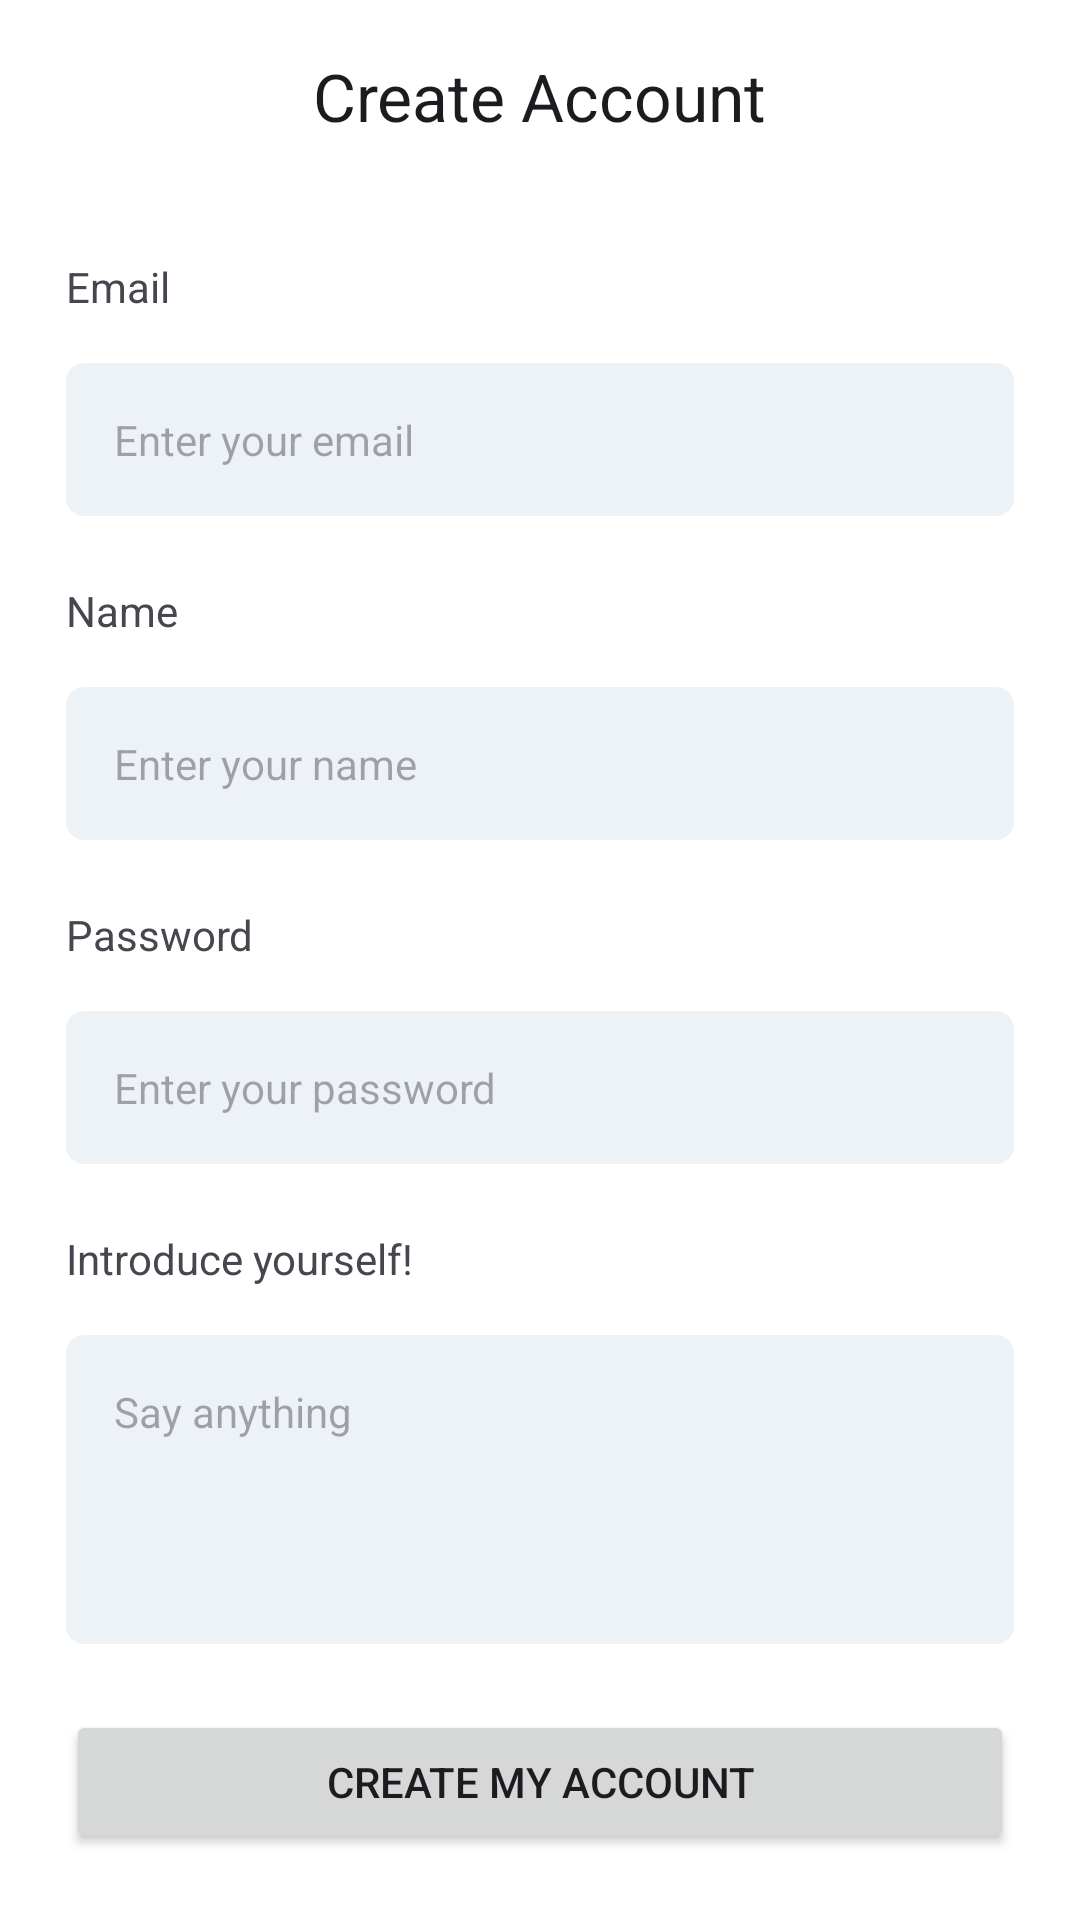

Layout XML and referenced resources for this Android screen:
<!-- AndroidManifest.xml: application theme Theme.Promise -->
<!-- res/layout/fragment_register.xml -->
<?xml version="1.0" encoding="utf-8"?>
<androidx.coordinatorlayout.widget.CoordinatorLayout xmlns:android="http://schemas.android.com/apk/res/android"
    xmlns:tools="http://schemas.android.com/tools"
    xmlns:app="http://schemas.android.com/apk/res-auto"
    android:layout_width="match_parent"
    android:layout_height="match_parent">

    <com.google.android.material.appbar.AppBarLayout
        android:id="@+id/appbar"

        android:layout_width="match_parent"
        android:layout_height="wrap_content">

        <com.google.android.material.appbar.MaterialToolbar
            android:id="@+id/toolbar"
            android:layout_width="match_parent"
            android:layout_height="?attr/actionBarSize"
            app:navigationIcon="@drawable/ic_arrow_back"
            app:title="Create Account"
            app:titleCentered="true"/>

    </com.google.android.material.appbar.AppBarLayout>

    <androidx.core.widget.NestedScrollView
        android:layout_width="match_parent"
        android:layout_height="match_parent"


        android:fillViewport="true"
        app:layout_behavior="com.google.android.material.appbar.AppBarLayout$ScrollingViewBehavior">

        <LinearLayout
            android:layout_width="match_parent"
            android:layout_height="match_parent"
            android:orientation="vertical"
            android:padding="@dimen/gap_lg"
            tools:context=".presentation.User.RegisterFragment">

            <TextView
                android:id="@+id/email_input_label"
                style="@style/Theme.Promise.InputLabel"
                android:layout_width="wrap_content"
                android:layout_height="wrap_content"
                android:text="@string/emailLabel" />

            <EditText
                android:id="@+id/email_input"
                style="@style/Theme.Promise.EditText"
                android:layout_width="match_parent"
                android:layout_height="wrap_content"
                android:hint="@string/emailHint"
                android:inputType="textWebEmailAddress" />

            <TextView
                android:id="@+id/name_input_label"
                style="@style/Theme.Promise.InputLabel"
                android:layout_width="wrap_content"
                android:layout_height="wrap_content"
                android:text="@string/nameLabel" />

            <EditText
                android:id="@+id/name_input"
                style="@style/Theme.Promise.EditText"
                android:layout_width="match_parent"
                android:layout_height="wrap_content"
                android:hint="@string/firstNameInput"
                android:inputType="textPersonName" />

            <TextView
                android:id="@+id/password_input_label"
                style="@style/Theme.Promise.InputLabel"
                android:layout_width="wrap_content"
                android:layout_height="wrap_content"
                android:text="@string/passwordLabel" />

            <EditText
                android:id="@+id/password_input"
                style="@style/Theme.Promise.EditText"
                android:layout_width="match_parent"
                android:layout_height="wrap_content"
                android:hint="@string/passwordHint"
                android:inputType="textPassword" />

            <TextView
                android:id="@+id/intro_input_label"
                style="@style/Theme.Promise.InputLabel"
                android:layout_width="wrap_content"
                android:layout_height="wrap_content"
                android:text="@string/intro" />

            <EditText
                android:id="@+id/intro_input"
                style="@style/Theme.Promise.EditText"
                android:layout_width="match_parent"
                android:layout_height="0dp"
                android:layout_weight="1"
                android:gravity="top"
                android:hint="@string/introInput"
                android:imeOptions="actionNext|actionDone|flagNoEnterAction"
                android:inputType="textShortMessage"/>

            <Button
                android:id="@+id/register_button"
                android:layout_width="match_parent"
                android:layout_height="wrap_content"
                android:text="@string/registerButton" />


        </LinearLayout>
    </androidx.core.widget.NestedScrollView>


</androidx.coordinatorlayout.widget.CoordinatorLayout>
<!-- resources referenced by this layout -->
<resources>
  <dimen name="gap_lg">22dp</dimen>
  <string name="emailHint">Enter your email</string>
  <string name="emailLabel">Email</string>
  <string name="firstNameInput">Enter your name</string>
  <string name="intro">Introduce yourself!</string>
  <string name="introInput">Say anything</string>
  <string name="nameLabel">Name</string>
  <string name="passwordHint">Enter your password</string>
  <string name="passwordLabel">Password</string>
  <string name="registerButton">Create My Account</string>
  <style name="Theme.Promise.EditText" parent="Widget.AppCompat.EditText">
          <item name="cornerRadius">@dimen/corner_radius</item>
          <item name="android:padding">16dp</item>
          <item name="android:textSize">14dp</item>
          <item name="android:layout_marginBottom">@dimen/gap_lg</item>
      </style>
  <style name="Theme.Promise.InputLabel" parent="Widget.AppCompat.TextView">
          <item name="android:layout_marginBottom">@dimen/input_label_gap</item>
      </style>
  <style name="Theme.Promise" parent="Theme.Material3.Light.NoActionBar">
  
          <item name="android:colorBackground">@color/white</item>
  
          <item name="colorAccent">@color/primary</item>
          <item name="cornerRadius">@dimen/corner_radius</item>
  
          <item name="materialButtonStyle">@style/Theme.Promise.Button</item>
          <item name="editTextStyle">@style/Theme.Promise.EditText</item>
          <item name="android:editTextBackground">@drawable/rounded_corner_gray</item>
  
          <item name="colorPrimary">@color/primary</item>
          <item name="colorOnPrimary">@color/white</item>
          <item name="colorPrimaryContainer">@color/white</item>
          <item name="colorOnPrimaryContainer">@color/white</item>
          <item name="colorSecondary">@color/primary</item>
          <item name="colorOnSecondary">@color/white</item>
          <item name="colorSecondaryContainer">@color/primary</item>
          <item name="colorOnSecondaryContainer">@color/white</item>
          <item name="colorTertiary">@color/primary</item>
          <item name="colorOnTertiary">@color/primary</item>
          <item name="colorTertiaryContainer">@color/white</item>
          <item name="colorOnTertiaryContainer">@color/white</item>
          <item name="colorOnBackground">@color/gray_800</item>
          <item name="colorSurface">@color/white</item>
          <item name="colorOnSurface">@color/gray_800</item>
          <item name="colorSurfaceVariant">@color/white</item>
          <item name="colorOnSurfaceVariant">@color/gray_800</item>
          <item name="colorOutline">@color/gray_800</item>
          <item name="colorOnSurfaceInverse">@color/white</item>
          <item name="colorSurfaceInverse">@color/gray_800</item>
          <item name="colorPrimaryInverse">@color/white</item>
  
      </style>
  <dimen name="corner_radius">6dp</dimen>
  <dimen name="input_label_gap">16dp</dimen>
  <color name="white">#FFFFFFFF</color>
  <color name="primary">#47515C</color>
  <style name="Theme.Promise.Button" parent="Widget.Material3.Button">
          <item name="cornerRadius">@dimen/corner_radius</item>
          <item name="android:padding">16dp</item>
      </style>
  <!-- drawable rounded_corner_gray (drawable) -->
  <?xml version="1.0" encoding="utf-8"?>
  <shape xmlns:android="http://schemas.android.com/apk/res/android">
      <corners android:radius="@dimen/corner_radius"/>
      <solid android:color="@color/gray_100"></solid>
  </shape>
  <color name="gray_800">#1A202C</color>
  <color name="gray_100">#EDF2F7</color>
</resources>
